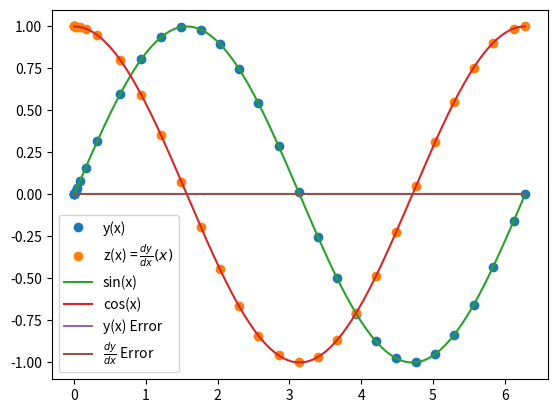

This chart was generated by the following Python code:
%matplotlib inline
import matplotlib.pyplot as plt
import numpy as np

def dydx(x,y):
    # y is multivariable, y[0]=y, y[1]=z
    y_derivs = np.zeros(2)    # 2 because 2 variables. y_derivs[0]=dy/dx, y_derivs[1]=dz/dx 
    y_derivs[0] = y[1]        # dy/dx = z (given)
    y_derivs[1] = -1*y[0]     # dz/dx = -y (given)
    return y_derivs

def ck_rk_mv_core(dydx,xi,yi,nv,h):  # gives updated estimate of y,z after a step h using cash-karp runge-kutta
    # dy/dx is the above function 
    # xi,yi is x,y at left side of step
    # nv is the number of variables (nv=2 for this problem)
    # h is step size
    
    # k arrays defined in 4th order RK method (k? means k1,k2,...,k9)
    k1 = np.zeros(nv)       # in this case, since nv=2, k1[0] corresponds to y, k1[1] corresponds to z
    k2 = np.zeros(nv)
    k3 = np.zeros(nv)
    k4 = np.zeros(nv)
    k5 = np.zeros(nv)
    k6 = np.zeros(nv)
    
    y_temp = np.zeros(nv)   # temprorary y array 
    
    #get k1 values (see slide 4 of lecture 15)
    y_derivs = dydx(xi,yi)  # use the function that we made earlier
    k1[:] = h*y_derivs[:]   # colon is to make sure we use both y and z
    
    # get k2 values
    c2 = 1/5
    a21 = 1/5         # slide 5 of Lecture 15
    y_temp[:] = yi[:] + a21*k1[:] # update y_temp after first step, note we are doing both y and z simultaneously
    y_derivs = dydx(xi+c2*h,y_temp)
    k2[:] = h*y_derivs[:]
    
    # get k3 values
    c3 = 3/10
    a31 = 3/40
    a32 = 9/40
    y_temp[:] = yi[:] + a31*k1[:] + a32*k2[:]
    y_derivs = dydx(xi + c3*h,y_temp)
    k3[:] = h*y_derivs[:]

    # get k4 values
    c4 = 3/5
    a41 = 3/10
    a42 = -9/10
    a43 = 6/5
    y_temp[:] = yi[:] + a41*k1[:] + a42*k2[:] + a43*k3[:]
    y_derivs = dydx(xi + c4*h,y_temp)
    k4[:] = h*y_derivs[:]
    
    # get k5 values
    c5 = 1
    a51 = -11/54
    a52 = 5/2
    a53 = -70/27
    a54 = 35/27
    y_temp[:] = yi[:] + a51*k1[:] + a52*k2[:] + a53*k3[:] + a54*k4[:]
    y_derivs = dydx(xi + c5*h,y_temp)
    k5[:] = h*y_derivs[:]
    
    # get k6 values
    c6 = 7/8
    a61 = 1631/55296
    a62 = 175/512
    a63 = 575/13824
    a64 = 44275/110592
    a65 = 253/4096
    y_temp[:] = yi[:] + a61*k1[:] + a62*k2[:] + a63*k3[:] + a64*k4[:] + a65*k5[:]
    y_derivs = dydx(xi + c6*h,y_temp)
    k6[:] = h*y_derivs[:]    # note to self: I could put all of the k's into one matrix rather than having a seperate variable for each k. maybe do later if bored
    
    # advance y by a step h
    b = np.array([37/378 ,0 ,250/621 ,125/594 ,0 ,512/1771])
    b_star = np.array([2825/27648 ,0 ,18575/48384 ,13525/55296 ,277/14336 ,1/4])
    yipo = yi + b[0]*k1 + b[1]*k2 + b[2]*k3 + b[3]*k4 + b[4]*k5 + b[5]*k6 
    yipo_star = yi + b_star[0]*k1 + b_star[1]*k2 + b_star[2]*k3 + b_star[3]*k4 + b_star[4]*k5 + b_star[5]*k6 
    
    delta = np.fabs(yipo - yipo_star)
    return yipo, delta

def ck_rk_mv_ad(dydx,x_i,y_i,nv,h,tol):
    # define safety scale
    SAFETY = 0.9    # make sure the size decrease is at minumum 90%, we don't want step to decrease by more than 90
    H_NEW_FAC = 2.0 # make sure to take at max double the step, limits how far we can increase the step size
    
    # set max number of iterations
    imax=10000
    
    # set iteration variable
    i = 0
    
    # remember the original step
    h_step = h
    
    # find error
    y_2, Delta = ck_rk_mv_core(dydx,x_i,y_i,nv,h_step)

    
    # adjust step
    while(Delta.max()/tol > 1.0):    # while the max Delta is greater than the tolerance. note: uses newton-rapson root finding to divide numebrs
        h_step *= SAFETY * (Delta.max()/tol)**(-0.25)   # SAFETY is to make sure we decrease h_step, the other term 
                                                            # will be less than 1, but will most likey be close to 1, 
                                                            # we don't want it to be .99999 so the SAFETY guraantees we at 
                                                            # least decrease by 10%
        y_2, Delta = ck_rk_mv_core(dydx,x_i,y_i,nv,h_step)
        # make sure we don't get infinite loop by checking iteration
        if(i>=imax):
            print('Too many iterations in ck_rk_mv_ad()')
            raise StopIteration('Ending after i = ',i)
        i += 1
        
    # For the next step, try to take a bigger step regardless of if the previous while loop did anything
    # note: once we get to this point (Delta.max()/tol) <= 1 since we have to exit the while loop
    h_new = np.fmin(h_step * (Delta.max()/tol)**(-0.9),h_step*H_NEW_FAC)
    
    # y_2 is from the newest h_step, h_new is the h we should use for the next iteration, h_step is the newest h_step 
    return y_2, h_new, h_step
            
        
        

def ck_rk_mv(dfdx,a,b,y_a,tol):
    # dfdx is the derivative wrt x (copied that from slide, idk what wrt x means though)
    # a,b is the lower bound,upper bound
    # y_a are the initial conditions. (the boundary conditions)
    # tol is the tolerance for integrating y
    
    xi = a          # starting step
    yi = y_a.copy()
    
    h = 1.0e-4 * (b-a)   # starting h, our adaptive function will further change this. Start small
                            # note: this might work fine if integrating backwards, it will just be a negative h
    
    imax = 10000   # reasonably we will probably never reach this, it is here however to prevent infinite loops
    
    i = 0    # set our iteration variable
    
    nv = len(y_a)  # number of dimensions used will be the length of y_a
    
    x = np.full(1,a)        # why not np.array([a]) is it to just match syntax of y below?
    y = np.full((1,nv),y_a) # 1 x nv matrix to put our different variables into
    
    flag = 1   # arbitrary switch for the while loop. Obviously switched on to run the the loop. Note: 1 = on, 0 = off
    
    while(flag):
        yi_new, h_new, h_step = ck_rk_mv_ad(dydx, xi, yi, nv, h, tol)  # see function above to know what this does
        
        h = h_new  # replace our original guess above
        
        # once we reach the end, we want to prevent an overshoot
        if(xi+h_step>b):
            h = b-xi   # make the last step perfectly reach b
            
            yi_new, h_new, h_step = ck_rk_mv_ad(dydx, xi, yi, nv, h, tol) # recalc y_i+1
            
            flag = 0  # since we will only be here when we reach the end, turn off the while loop
            
        # if we have not reached the end, this is how we do the next step
        
        xi += h_step        # change xi,yi with the output of rk4_mv_ad
        yi[:] = yi_new[:]
        
        x = np.append(x,xi) # add the new x to the x_array
        
        # it's a little more complicated to set up adding the new i. This is because we are changing the dimensions
        y_new = np.zeros((len(x),nv))  # set up the shell of y
        y_new [0:len(x)-1,:] = y       # fill the first part of the shell with the previous y values to preserve them
        y_new[-1,:] = yi[:]            # put our newest value at the end of the shell
        del y                          # delete y in order to
        y = y_new                      # replace y with the now filled shell
        
        if(i>=imax):    # prevent inifinite loop
            print('Maximum iterations reached.')
            raise StopIteration('Max iterations set to ',i)
            
        i += 1   # end of the first step, so increment i and go through the loop again until the flag above
        
        s = 'i = %3d\tx = %9.8f\th = %9.8f\tb = %9.8f' % (i,xi,h_step,b)
        print(s)   # print each step.
        if(xi==b):
            flag = 0 # makes sure to turn off the while loop
    return x,y  # return answer

a = 0.0           # integration limits (range where we want to find diff eq)
b = 2.0 * np.pi

y_0 = np.array([0.0,1.0]) # initial conditions y(0)=0 and z(0)=1, recall y array is [y,z]

tolerance = 1.0e-6

# time to use our function
x,y = ck_rk_mv(dydx,a,b,y_0,tolerance)

plt.plot(x,y[:,0],'o',label='y(x)')
plt.plot(x,y[:,1],'o',label=r'z(x) = $\frac{dy}{dx}(x)$')
x_graph = np.linspace(a,b,1000)
plt.plot(x_graph,np.sin(x_graph),label='sin(x)')
plt.plot(x_graph,np.cos(x_graph),label='cos(x)')
plt.legend()
plt.show()

y_error = y[:,0] - np.sin(x)
dydx_error = y[:,1] - np.cos(x)

plt.plot(x,y_error, label='y(x) Error')
plt.plot(x,dydx_error, label=r'$\frac{dy}{dx}$ Error')
plt.legend()
plt.show()

